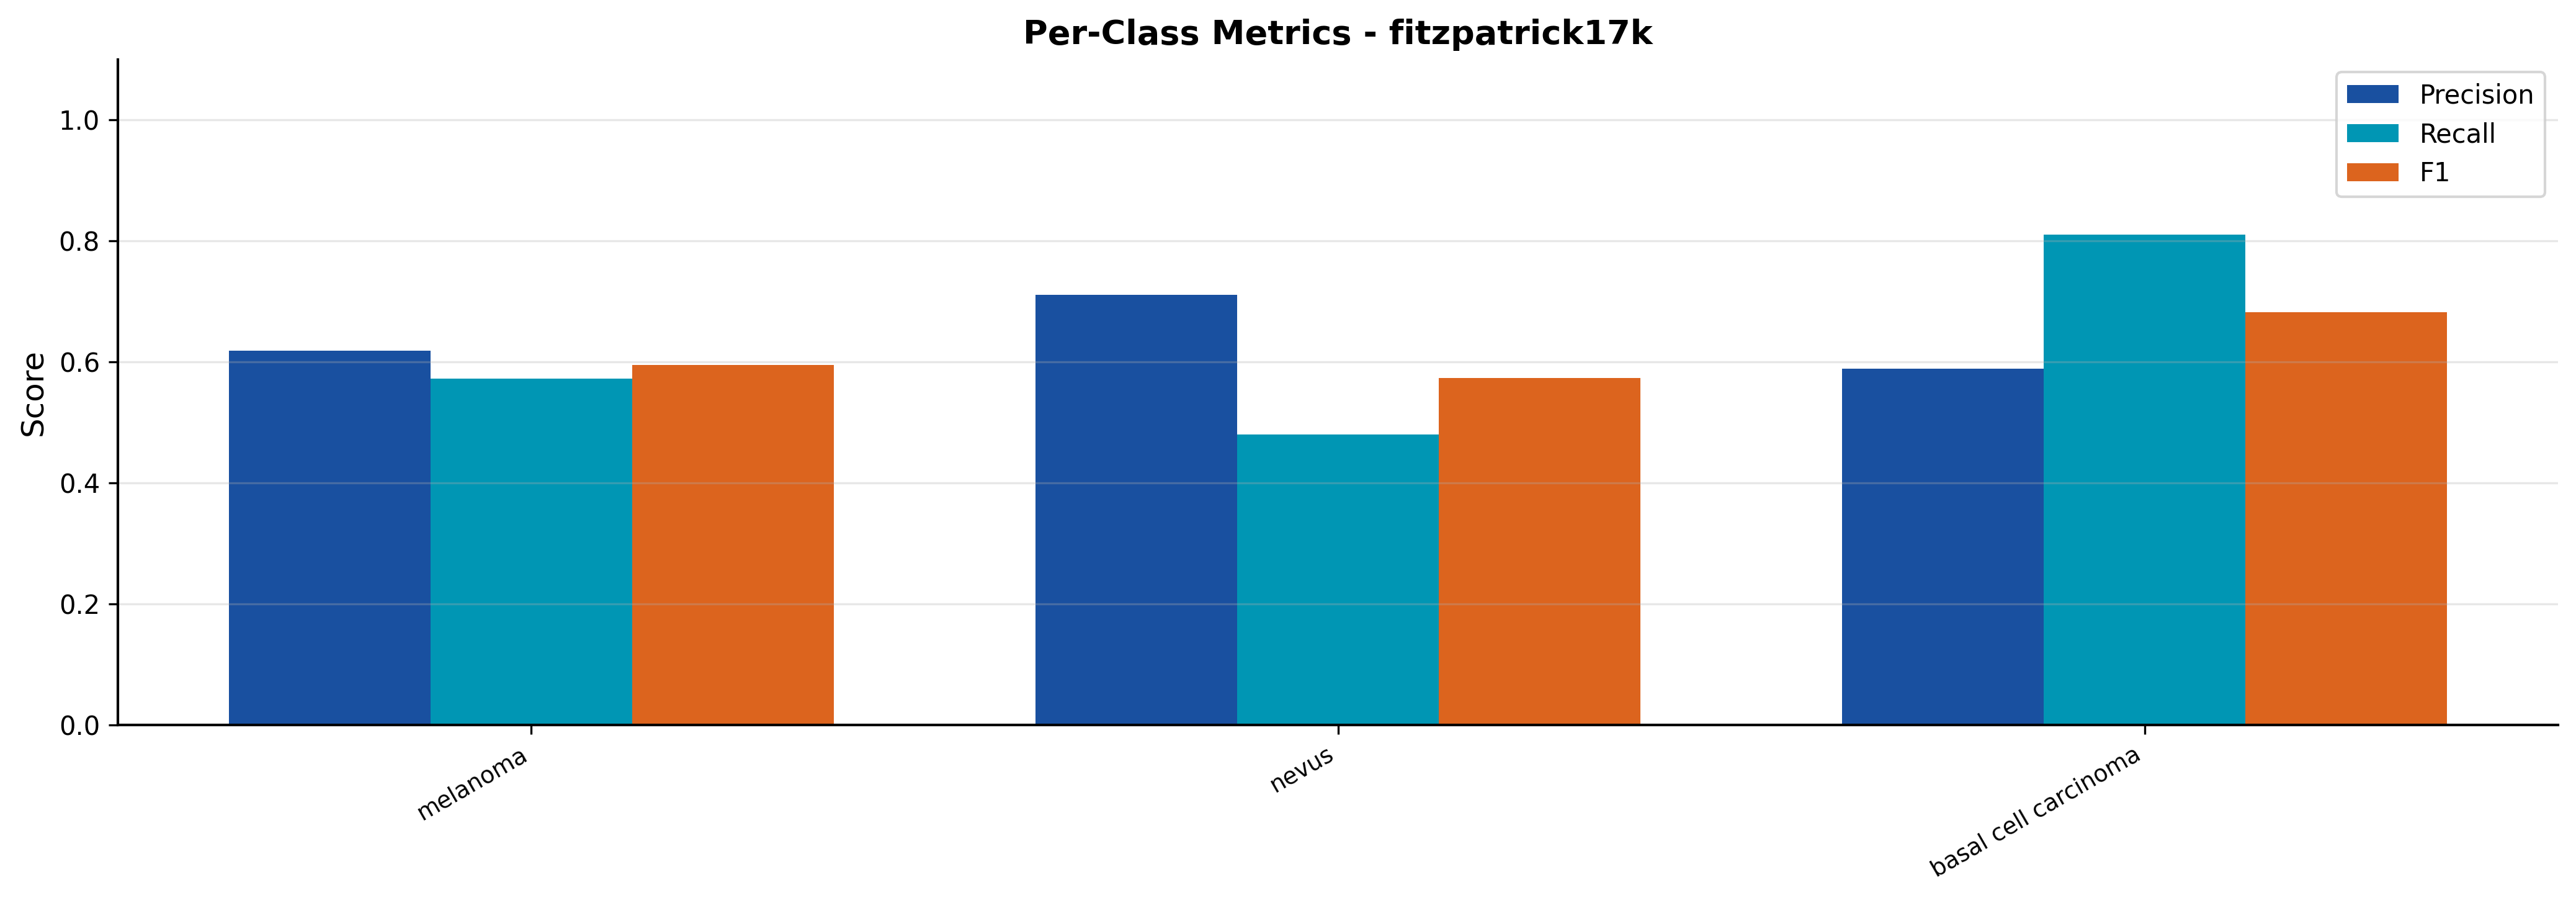

The data file committed next to this chart (first rows):
split, class, precision, recall, f1
cross_fitzpatrick17k, melanoma, 0.6189, 0.5724, 0.5947
cross_fitzpatrick17k, nevus, 0.7109, 0.4803, 0.5733
cross_fitzpatrick17k, basal cell carcinoma, 0.589, 0.8104, 0.6822
